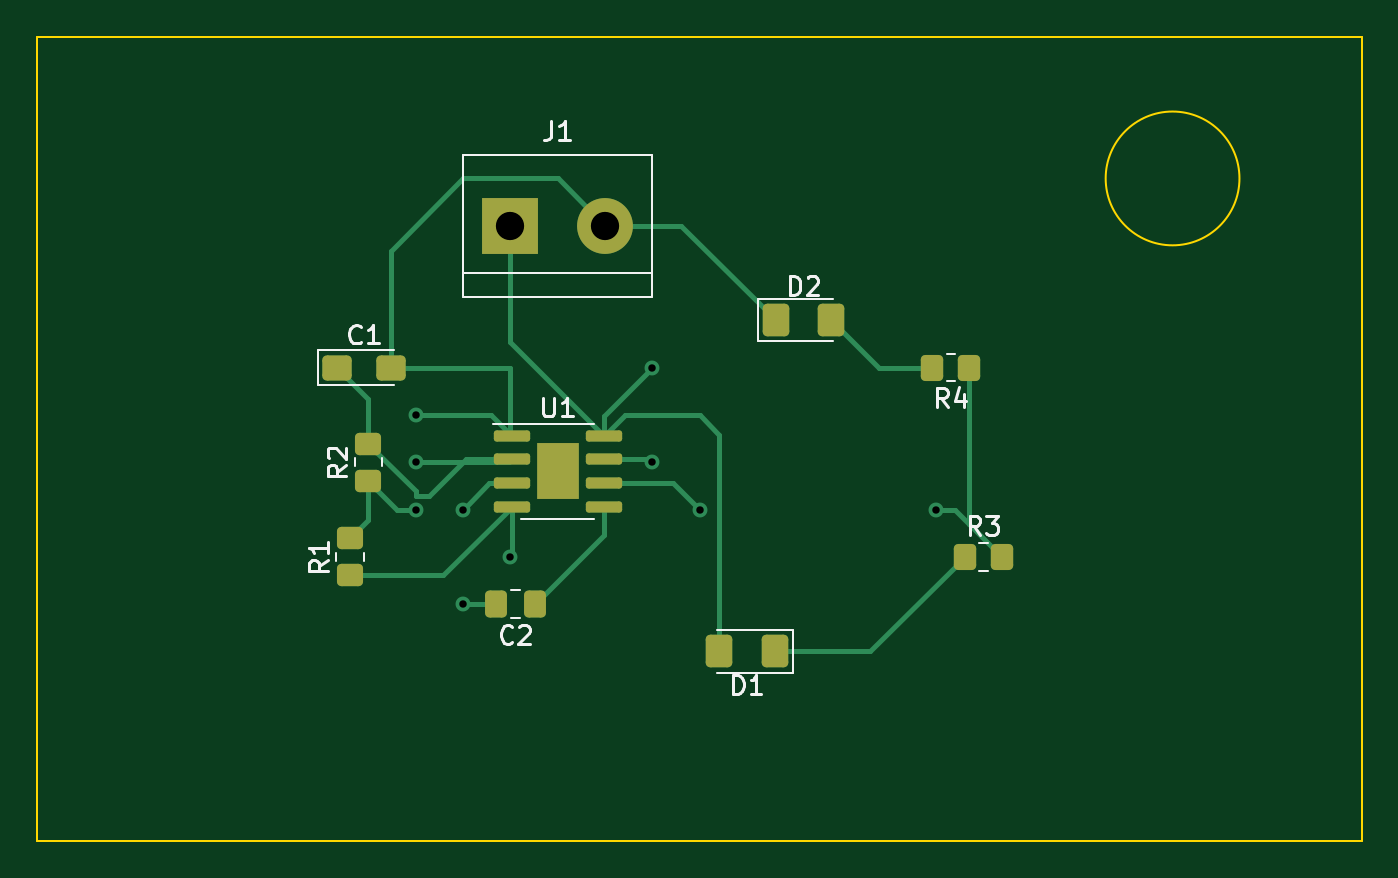
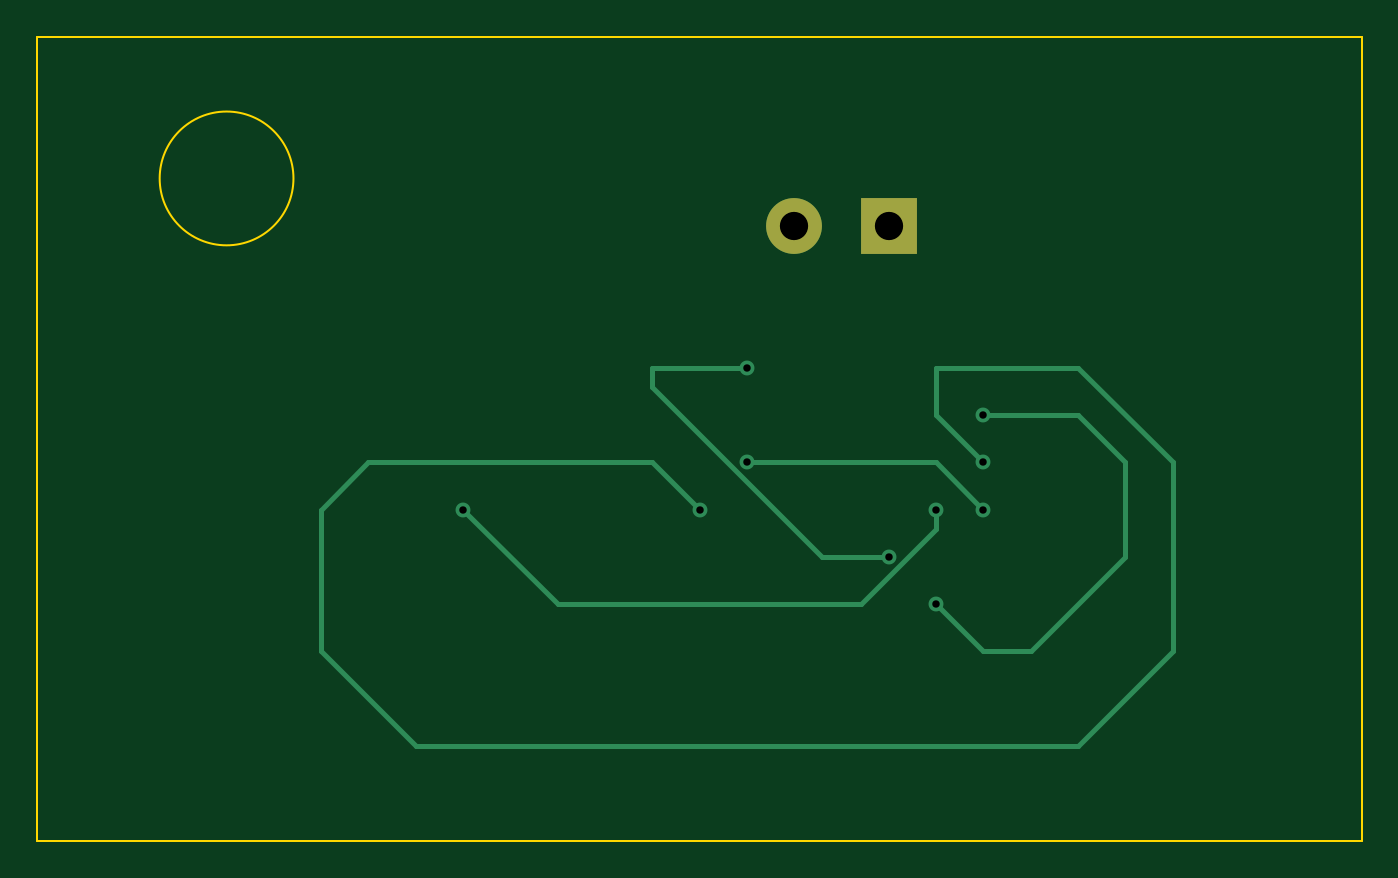
Circuit board: 11 layer files. Board 71.1 x 43.2 mm.
- bottom_copper: ExerciseII-B_Cu.gbr (2679 bytes)
- bottom_mask: ExerciseII-B_Mask.gbr (588 bytes)
- paste: ExerciseII-B_Paste.gbr (459 bytes)
- bottom_silk: ExerciseII-B_Silkscreen.gbr (460 bytes)
- outline: ExerciseII-Edge_Cuts.gbr (769 bytes)
- top_copper: ExerciseII-F_Cu.gbr (7178 bytes)
- top_mask: ExerciseII-F_Mask.gbr (2829 bytes)
- paste: ExerciseII-F_Paste.gbr (2852 bytes)
- top_silk: ExerciseII-F_Silkscreen.gbr (7459 bytes)
- drill: ExerciseII-NPTH.drl (274 bytes)
- drill: ExerciseII-PTH.drl (506 bytes)

=== bottom_copper: ExerciseII-B_Cu.gbr ===
%TF.GenerationSoftware,KiCad,Pcbnew,(6.0.10)*%
%TF.CreationDate,2023-02-17T10:23:32-08:00*%
%TF.ProjectId,ExerciseII,45786572-6369-4736-9549-492e6b696361,rev?*%
%TF.SameCoordinates,Original*%
%TF.FileFunction,Copper,L2,Bot*%
%TF.FilePolarity,Positive*%
%FSLAX46Y46*%
G04 Gerber Fmt 4.6, Leading zero omitted, Abs format (unit mm)*
G04 Created by KiCad (PCBNEW (6.0.10)) date 2023-02-17 10:23:32*
%MOMM*%
%LPD*%
G01*
G04 APERTURE LIST*
%TA.AperFunction,ComponentPad*%
%ADD10R,3.000000X3.000000*%
%TD*%
%TA.AperFunction,ComponentPad*%
%ADD11C,3.000000*%
%TD*%
%TA.AperFunction,ViaPad*%
%ADD12C,0.800000*%
%TD*%
%TA.AperFunction,Conductor*%
%ADD13C,0.254000*%
%TD*%
G04 APERTURE END LIST*
D10*
%TO.P,J1,1,Pin_1*%
%TO.N,+9V*%
X139700000Y-68580000D03*
D11*
%TO.P,J1,2,Pin_2*%
%TO.N,GND*%
X144780000Y-68580000D03*
%TD*%
D12*
%TO.N,/pin_2*%
X149860000Y-83820000D03*
X134620000Y-81280000D03*
%TO.N,GND*%
X137160000Y-88900000D03*
X134620000Y-78740000D03*
%TO.N,+9V*%
X147320000Y-76200000D03*
X139700000Y-86360000D03*
%TO.N,/pin_7*%
X134620000Y-83820000D03*
X147320000Y-81280000D03*
%TO.N,/pin_3*%
X137160000Y-83820000D03*
X162560000Y-83820000D03*
%TD*%
D13*
%TO.N,/pin_2*%
X160020000Y-81280000D02*
X152400000Y-81280000D01*
X124460000Y-91440000D02*
X129540000Y-96520000D01*
X137160000Y-76200000D02*
X129540000Y-76200000D01*
X137160000Y-78740000D02*
X137160000Y-76200000D01*
X152400000Y-81280000D02*
X149860000Y-83820000D01*
X124460000Y-81280000D02*
X124460000Y-91440000D01*
X134620000Y-81280000D02*
X137160000Y-78740000D01*
X165100000Y-96520000D02*
X170180000Y-91440000D01*
X129540000Y-76200000D02*
X124460000Y-81280000D01*
X167640000Y-81280000D02*
X160020000Y-81280000D01*
X129540000Y-96520000D02*
X165100000Y-96520000D01*
X170180000Y-83820000D02*
X167640000Y-81280000D01*
X170180000Y-91440000D02*
X170180000Y-83820000D01*
%TO.N,GND*%
X132080000Y-91440000D02*
X134620000Y-91440000D01*
X127000000Y-86360000D02*
X132080000Y-91440000D01*
X127000000Y-81280000D02*
X127000000Y-86360000D01*
X134620000Y-91440000D02*
X137160000Y-88900000D01*
X134620000Y-78740000D02*
X129540000Y-78740000D01*
X129540000Y-78740000D02*
X127000000Y-81280000D01*
%TO.N,+9V*%
X139700000Y-86360000D02*
X143268134Y-86360000D01*
X152400000Y-76200000D02*
X147320000Y-76200000D01*
X143268134Y-86360000D02*
X152400000Y-77228134D01*
X152400000Y-77228134D02*
X152400000Y-76200000D01*
%TO.N,/pin_7*%
X137160000Y-81280000D02*
X147320000Y-81280000D01*
X134620000Y-83820000D02*
X137160000Y-81280000D01*
%TO.N,/pin_3*%
X137160000Y-83820000D02*
X137160000Y-84848134D01*
X157480000Y-88900000D02*
X162560000Y-83820000D01*
X137160000Y-84848134D02*
X141211866Y-88900000D01*
X141211866Y-88900000D02*
X157480000Y-88900000D01*
%TD*%
M02*

=== bottom_mask: ExerciseII-B_Mask.gbr ===
%TF.GenerationSoftware,KiCad,Pcbnew,(6.0.10)*%
%TF.CreationDate,2023-02-17T10:23:32-08:00*%
%TF.ProjectId,ExerciseII,45786572-6369-4736-9549-492e6b696361,rev?*%
%TF.SameCoordinates,Original*%
%TF.FileFunction,Soldermask,Bot*%
%TF.FilePolarity,Negative*%
%FSLAX46Y46*%
G04 Gerber Fmt 4.6, Leading zero omitted, Abs format (unit mm)*
G04 Created by KiCad (PCBNEW (6.0.10)) date 2023-02-17 10:23:32*
%MOMM*%
%LPD*%
G01*
G04 APERTURE LIST*
%ADD10R,3.000000X3.000000*%
%ADD11C,3.000000*%
G04 APERTURE END LIST*
D10*
%TO.C,J1*%
X139700000Y-68580000D03*
D11*
X144780000Y-68580000D03*
%TD*%
M02*

=== paste: ExerciseII-B_Paste.gbr ===
%TF.GenerationSoftware,KiCad,Pcbnew,(6.0.10)*%
%TF.CreationDate,2023-02-17T10:23:32-08:00*%
%TF.ProjectId,ExerciseII,45786572-6369-4736-9549-492e6b696361,rev?*%
%TF.SameCoordinates,Original*%
%TF.FileFunction,Paste,Bot*%
%TF.FilePolarity,Positive*%
%FSLAX46Y46*%
G04 Gerber Fmt 4.6, Leading zero omitted, Abs format (unit mm)*
G04 Created by KiCad (PCBNEW (6.0.10)) date 2023-02-17 10:23:32*
%MOMM*%
%LPD*%
G01*
G04 APERTURE LIST*
G04 APERTURE END LIST*
M02*

=== bottom_silk: ExerciseII-B_Silkscreen.gbr ===
%TF.GenerationSoftware,KiCad,Pcbnew,(6.0.10)*%
%TF.CreationDate,2023-02-17T10:23:32-08:00*%
%TF.ProjectId,ExerciseII,45786572-6369-4736-9549-492e6b696361,rev?*%
%TF.SameCoordinates,Original*%
%TF.FileFunction,Legend,Bot*%
%TF.FilePolarity,Positive*%
%FSLAX46Y46*%
G04 Gerber Fmt 4.6, Leading zero omitted, Abs format (unit mm)*
G04 Created by KiCad (PCBNEW (6.0.10)) date 2023-02-17 10:23:32*
%MOMM*%
%LPD*%
G01*
G04 APERTURE LIST*
G04 APERTURE END LIST*
M02*

=== outline: ExerciseII-Edge_Cuts.gbr ===
%TF.GenerationSoftware,KiCad,Pcbnew,(6.0.10)*%
%TF.CreationDate,2023-02-17T10:23:32-08:00*%
%TF.ProjectId,ExerciseII,45786572-6369-4736-9549-492e6b696361,rev?*%
%TF.SameCoordinates,Original*%
%TF.FileFunction,Profile,NP*%
%FSLAX46Y46*%
G04 Gerber Fmt 4.6, Leading zero omitted, Abs format (unit mm)*
G04 Created by KiCad (PCBNEW (6.0.10)) date 2023-02-17 10:23:32*
%MOMM*%
%LPD*%
G01*
G04 APERTURE LIST*
%TA.AperFunction,Profile*%
%ADD10C,0.100000*%
%TD*%
G04 APERTURE END LIST*
D10*
X114300000Y-58420000D02*
X185420000Y-58420000D01*
X185420000Y-58420000D02*
X185420000Y-101600000D01*
X185420000Y-101600000D02*
X114300000Y-101600000D01*
X114300000Y-101600000D02*
X114300000Y-58420000D01*
X178852102Y-66040000D02*
G75*
G03*
X178852102Y-66040000I-3592102J0D01*
G01*
M02*

=== top_copper: ExerciseII-F_Cu.gbr (7178 bytes, source omitted) ===
=== top_mask: ExerciseII-F_Mask.gbr (2829 bytes, source withheld) ===
=== paste: ExerciseII-F_Paste.gbr (2852 bytes, source withheld) ===
=== top_silk: ExerciseII-F_Silkscreen.gbr (7459 bytes, source omitted) ===
=== drill: ExerciseII-NPTH.drl ===
M48
; DRILL file {KiCad (6.0.10)} date Fri Feb 17 10:23:57 2023
; FORMAT={-:-/ absolute / inch / decimal}
; #@! TF.CreationDate,2023-02-17T10:23:57-08:00
; #@! TF.GenerationSoftware,Kicad,Pcbnew,(6.0.10)
; #@! TF.FileFunction,NonPlated,1,2,NPTH
FMAT,2
INCH
%
G90
G05
T0
M30

=== drill: ExerciseII-PTH.drl ===
M48
; DRILL file {KiCad (6.0.10)} date Fri Feb 17 10:23:57 2023
; FORMAT={-:-/ absolute / inch / decimal}
; #@! TF.CreationDate,2023-02-17T10:23:57-08:00
; #@! TF.GenerationSoftware,Kicad,Pcbnew,(6.0.10)
; #@! TF.FileFunction,Plated,1,2,PTH
FMAT,2
INCH
; #@! TA.AperFunction,Plated,PTH,ViaDrill
T1C0.0157
; #@! TA.AperFunction,Plated,PTH,ComponentDrill
T2C0.0598
%
G90
G05
T1
X5.3Y-3.1
X5.3Y-3.2
X5.3Y-3.3
X5.4Y-3.3
X5.4Y-3.5
X5.5Y-3.4
X5.8Y-3.0
X5.8Y-3.2
X5.9Y-3.3
X6.4Y-3.3
T2
X5.5Y-2.7
X5.7Y-2.7
T0
M30

